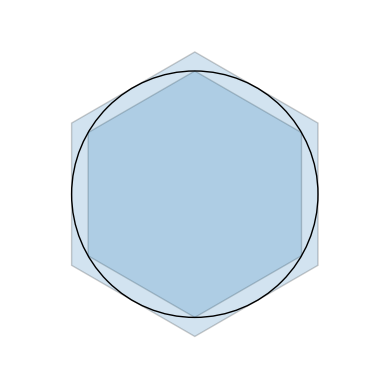
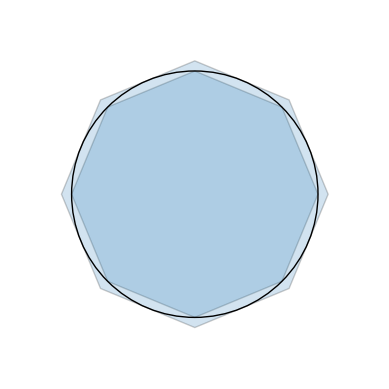
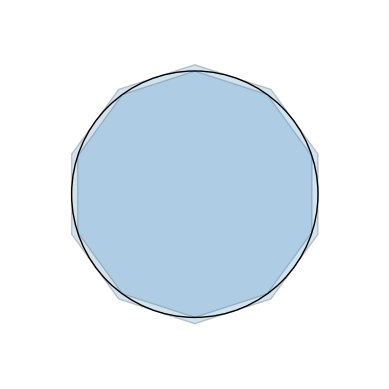
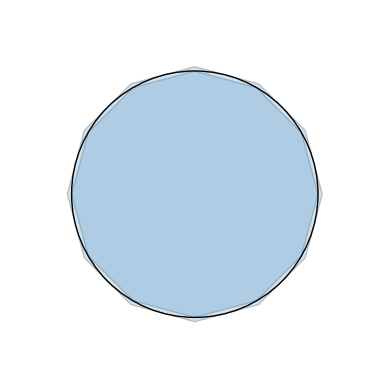
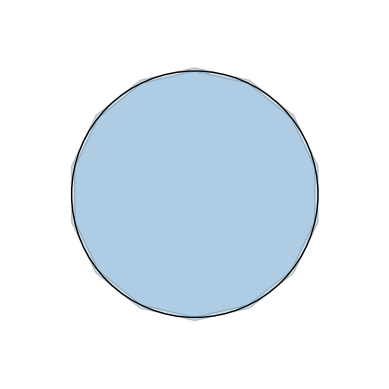
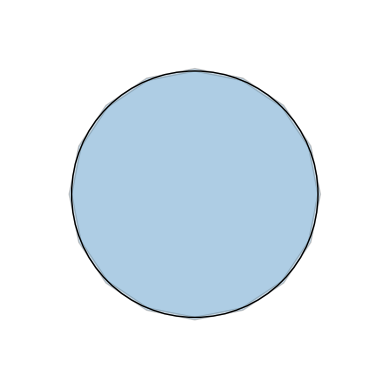

Source code (Python) for these figures, in order:
import matplotlib.pyplot as plt
from matplotlib.patches import RegularPolygon, Circle
import numpy as np

for num_vertices in [6,8,10,12,14,16]:
    
    fig, ax = plt.subplots()
    ax.set_aspect('equal')
    
    hexagon_inner = RegularPolygon((0,0), numVertices=num_vertices, 
                                   radius=1, alpha=0.2, edgecolor='k')
    ax.add_patch(hexagon_inner)
    
    hexagon_outer = RegularPolygon((0,0), numVertices=num_vertices, 
                                   radius=1/np.cos(np.pi/num_vertices), 
                                   alpha=0.2, edgecolor='k')
    ax.add_patch(hexagon_outer)
    
    circle = Circle((0,0), radius=1, facecolor = 'none', edgecolor='k')
    ax.add_patch(circle)
    
    plt.axis('off')
    
    plt.xlim(-1.5,1.5)
    plt.ylim(-1.5,1.5)
    plt.show()